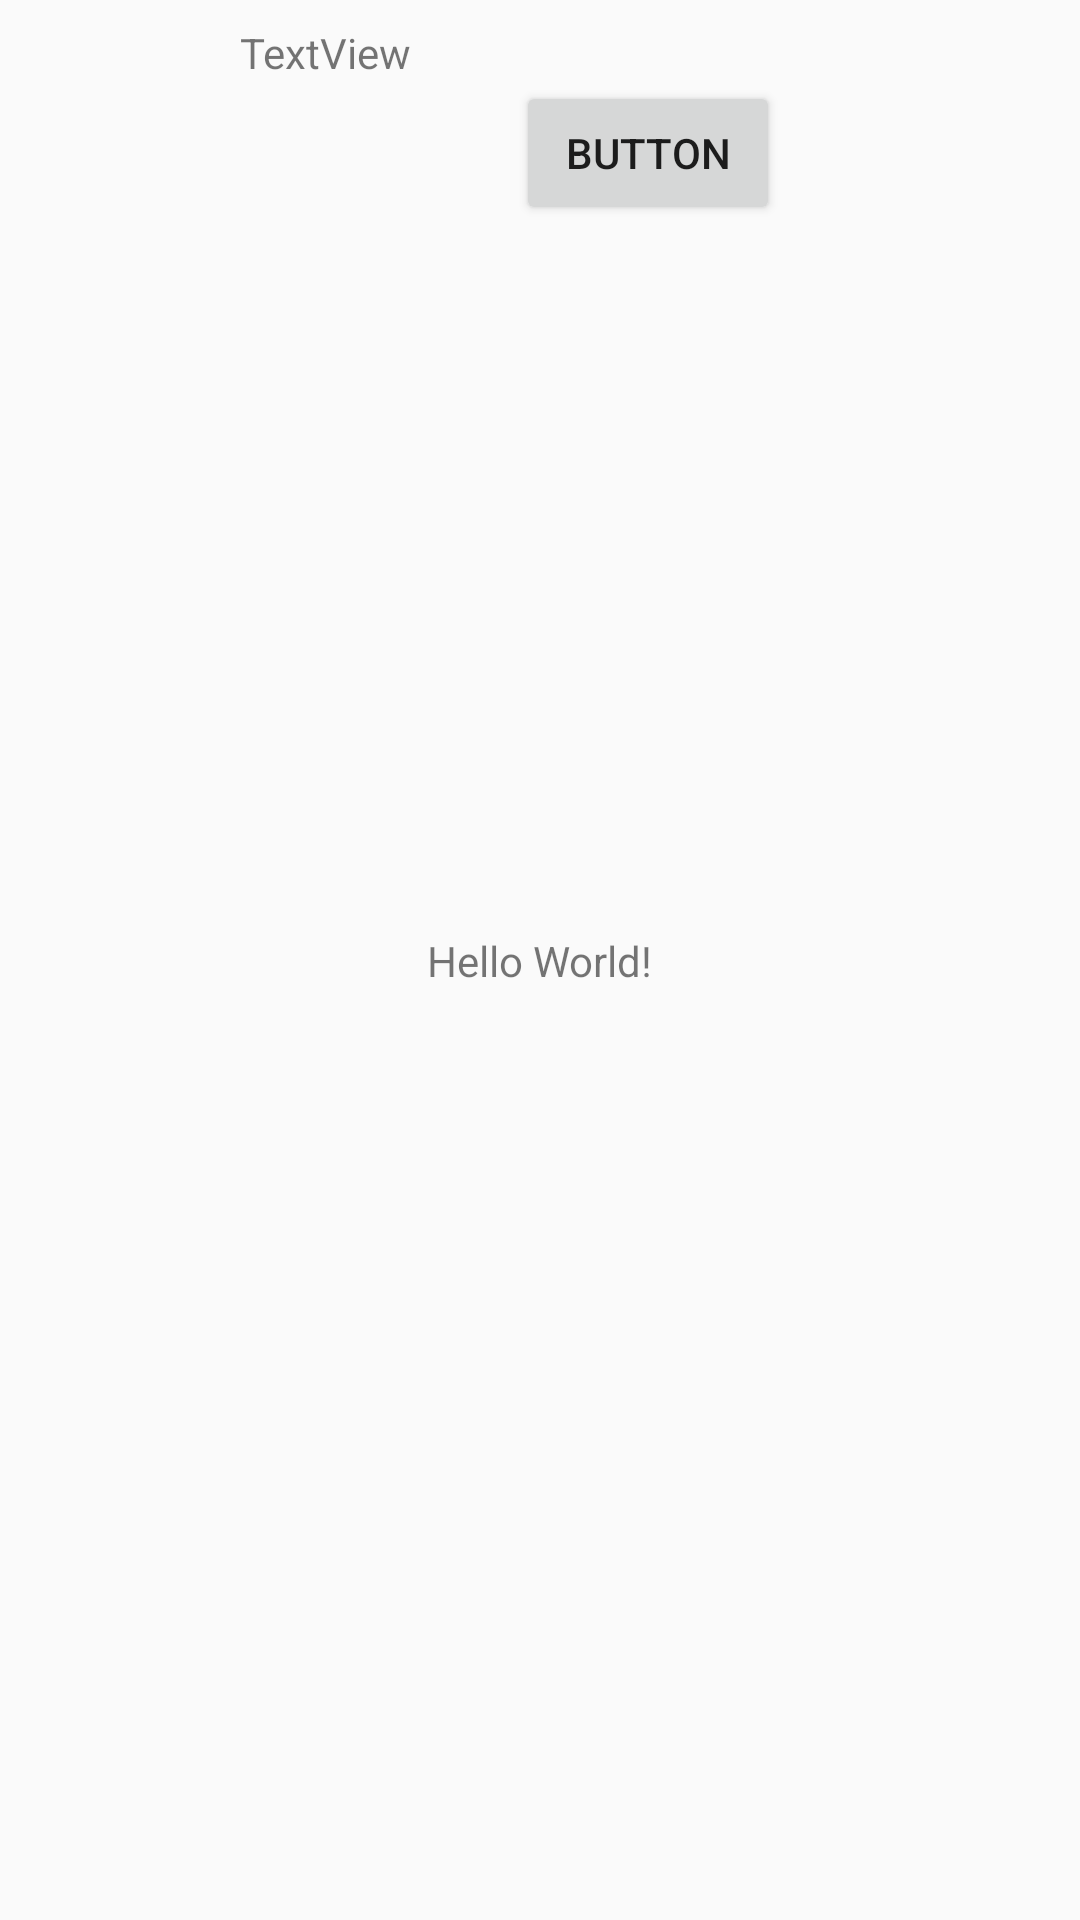

Reconstruct the res/layout file that produces this screen, plus the resources it refers to.
<!-- AndroidManifest.xml: application theme AppTheme -->
<!-- res/layout/activity_registration.xml -->
<?xml version="1.0" encoding="utf-8"?>
<layout xmlns:android="http://schemas.android.com/apk/res/android"
    xmlns:app="http://schemas.android.com/apk/res-auto">

    <androidx.constraintlayout.widget.ConstraintLayout
        android:layout_width="match_parent"
        android:layout_height="match_parent">

        <TextView
            android:layout_width="wrap_content"
            android:layout_height="wrap_content"
            android:text="Hello World!"
            app:layout_constraintBottom_toBottomOf="parent"
            app:layout_constraintLeft_toLeftOf="parent"
            app:layout_constraintRight_toRightOf="parent"
            app:layout_constraintTop_toTopOf="parent" />

        <TextView
            android:id="@+id/textView2"
            android:layout_width="wrap_content"
            android:layout_height="wrap_content"
            android:layout_marginStart="80dp"
            android:layout_marginTop="8dp"
            android:text="TextView"
            app:layout_constraintStart_toStartOf="parent"
            app:layout_constraintTop_toTopOf="parent" />

        <Button
            android:id="@+id/button2"
            android:layout_width="wrap_content"
            android:layout_height="wrap_content"
            android:layout_marginEnd="8dp"
            android:text="Button"
            app:layout_constraintEnd_toEndOf="parent"
            app:layout_constraintStart_toStartOf="@+id/textView2"
            app:layout_constraintTop_toBottomOf="@+id/textView2" />

    </androidx.constraintlayout.widget.ConstraintLayout>
</layout>
<!-- resources referenced by this layout -->
<resources>
  <style name="AppTheme" parent="Theme.AppCompat.Light.DarkActionBar">
          <item name="colorPrimary">@color/colorPrimary</item>
          <item name="colorPrimaryDark">@color/colorPrimaryDark</item>
          <item name="colorAccent">@color/colorAccent</item>
      </style>
  <color name="colorPrimary">#FF9800</color>
  <color name="colorPrimaryDark">#FF9800</color>
  <color name="colorAccent">#F44336</color>
</resources>
